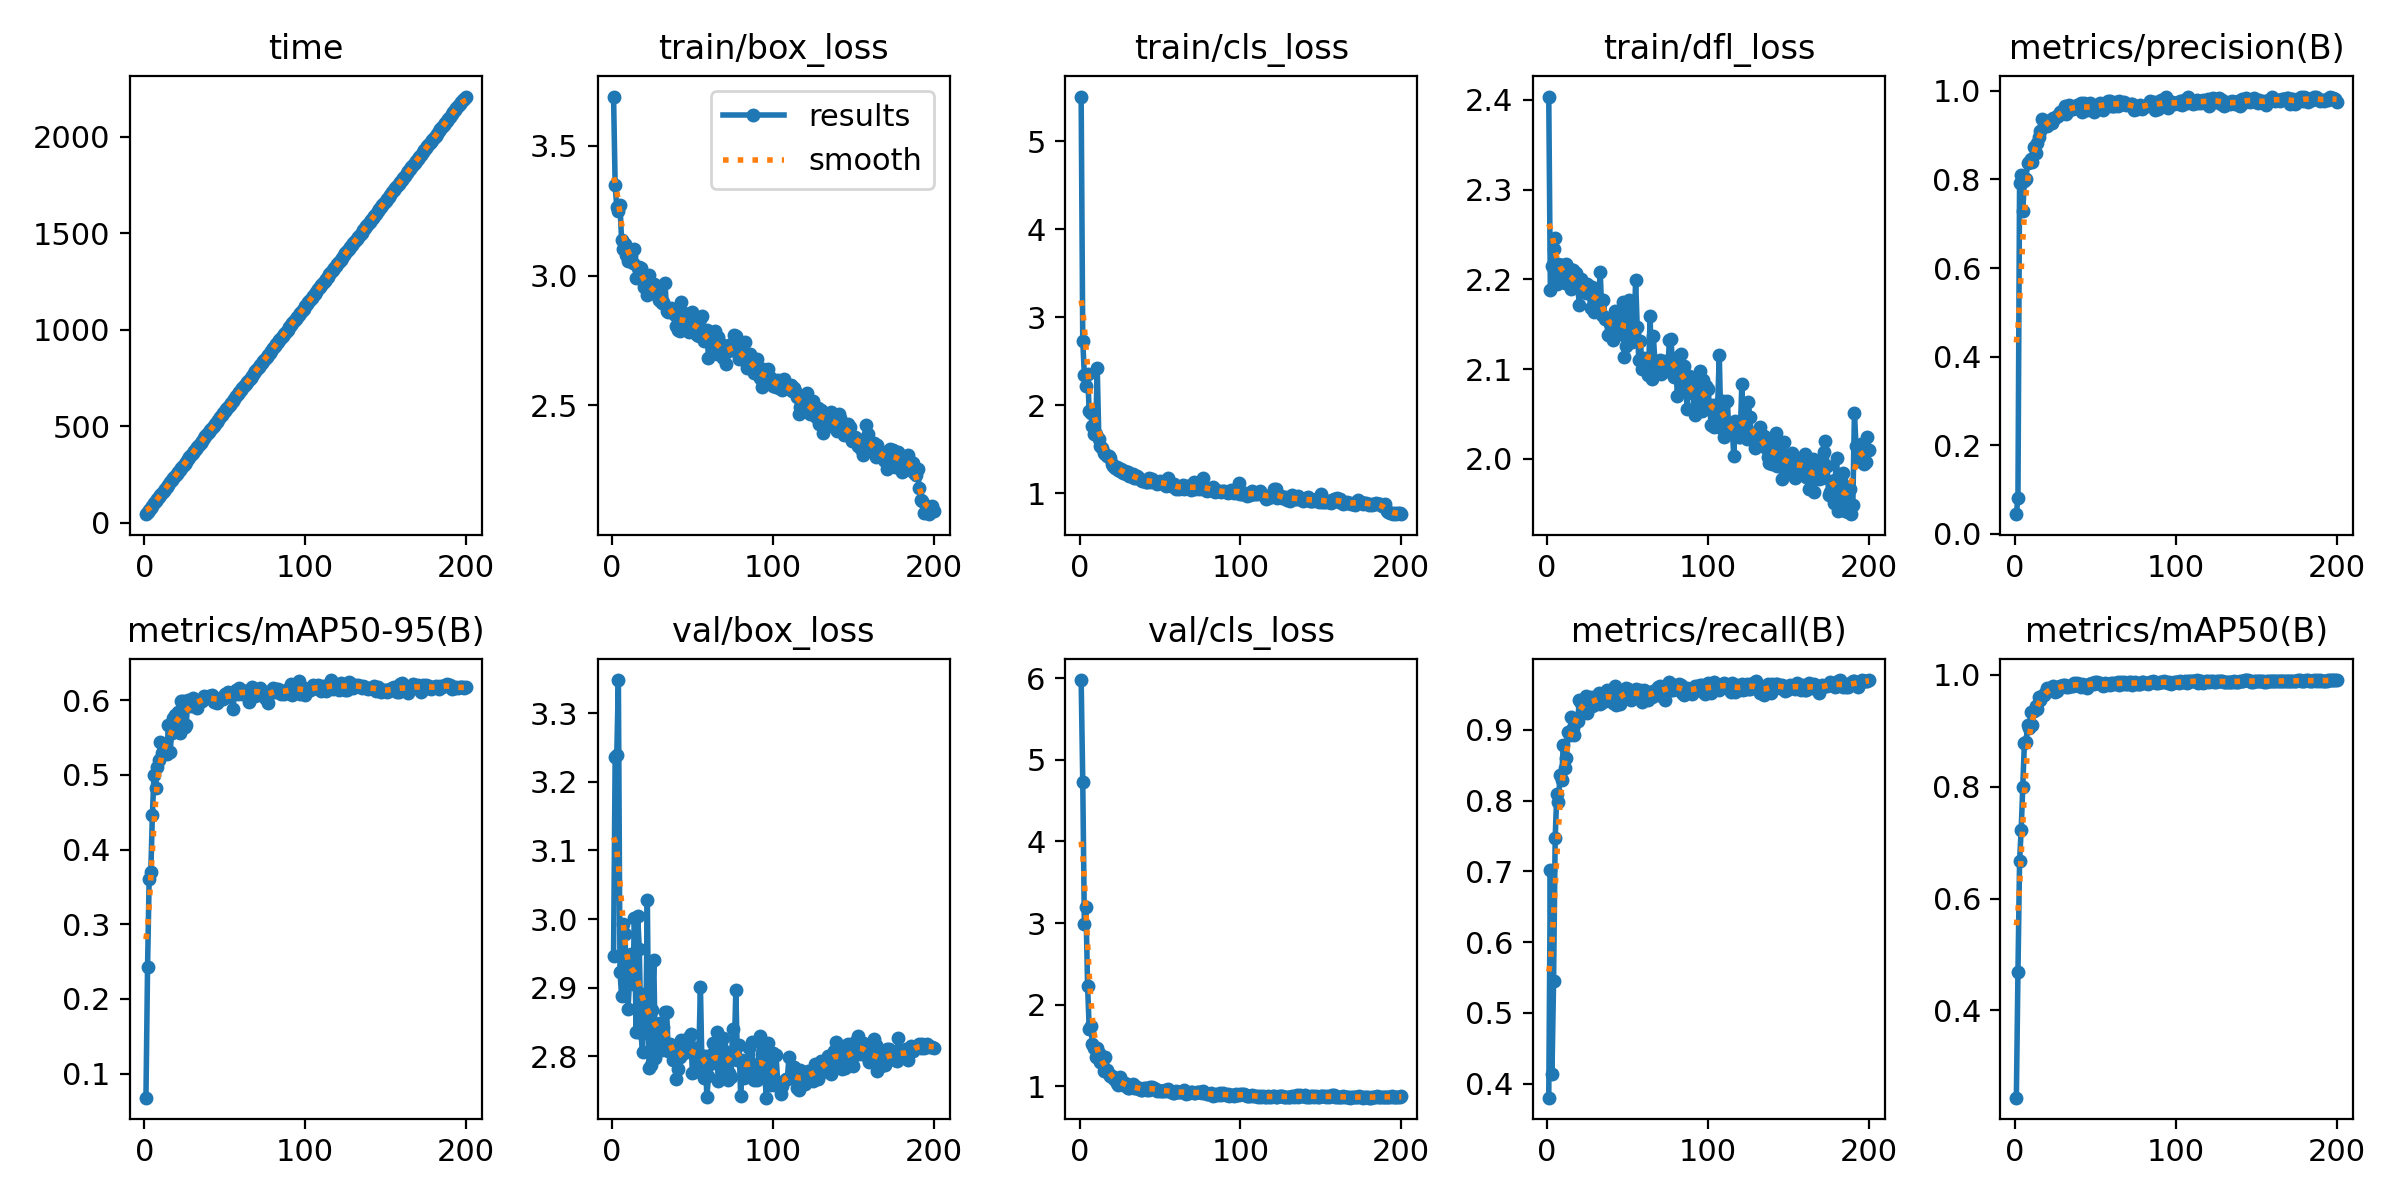

Data behind this chart, as committed beside it:
epoch, time, train/box_loss, train/cls_loss, train/dfl_loss, metrics/precision(B), metrics/recall(B), metrics/mAP50(B), metrics/mAP50-95(B), val/box_loss, val/cls_loss, val/dfl_loss, lr/pg0, lr/pg1, lr/pg2
1, 44.2, 3.689, 5.508, 2.404, 0.044, 0.3804, 0.2438, 0.06771, 2.946, 5.977, 2.08, 0.00062, 0.00062, 0.00062
2, 55.81, 3.347, 2.733, 2.188, 0.08122, 0.7022, 0.4689, 0.2432, 3.236, 4.732, 2.161, 0.001254, 0.001254, 0.001254
3, 66.78, 3.263, 2.34, 2.215, 0.7931, 0.414, 0.6664, 0.3612, 3.239, 2.984, 2.284, 0.001881, 0.001881, 0.001881
4, 77.71, 3.248, 2.219, 2.234, 0.8105, 0.5456, 0.7228, 0.3695, 3.348, 3.196, 2.418, 0.00197, 0.00197, 0.00197
5, 88.69, 3.271, 2.357, 2.246, 0.7288, 0.7474, 0.7995, 0.4458, 2.923, 2.232, 2.273, 0.00196, 0.00196, 0.00196
6, 99.61, 3.135, 1.935, 2.195, 0.7959, 0.8093, 0.879, 0.4998, 2.888, 1.708, 2.227, 0.00195, 0.00195, 0.00195
7, 110.6, 3.101, 1.913, 2.217, 0.8006, 0.7983, 0.8804, 0.4826, 2.993, 1.74, 2.292, 0.001941, 0.001941, 0.001941
8, 121.5, 3.12, 1.768, 2.206, 0.8382, 0.8362, 0.9101, 0.5099, 2.978, 1.524, 2.282, 0.001931, 0.001931, 0.001931
9, 132.5, 3.077, 1.675, 2.217, 0.8402, 0.829, 0.9052, 0.5201, 2.919, 1.472, 2.269, 0.001921, 0.001921, 0.001921
10, 143.3, 3.056, 1.675, 2.202, 0.8454, 0.878, 0.9332, 0.5441, 2.869, 1.355, 2.258, 0.001911, 0.001911, 0.001911
11, 154, 3.093, 2.423, 2.196, 0.8386, 0.8463, 0.9111, 0.5298, 2.914, 1.472, 2.241, 0.001901, 0.001901, 0.001901
12, 165.1, 3.075, 1.614, 2.217, 0.8733, 0.8607, 0.9358, 0.5385, 2.949, 1.41, 2.303, 0.001891, 0.001891, 0.001891
13, 176.1, 3.049, 1.539, 2.209, 0.8608, 0.8969, 0.9443, 0.5388, 2.905, 1.293, 2.302, 0.001881, 0.001881, 0.001881
14, 187.1, 3.102, 1.519, 2.212, 0.8817, 0.8924, 0.94, 0.5276, 3.002, 1.286, 2.343, 0.001871, 0.001871, 0.001871
15, 197.9, 2.989, 1.462, 2.189, 0.8966, 0.9174, 0.9597, 0.5671, 2.836, 1.188, 2.276, 0.001861, 0.001861, 0.001861
16, 208.8, 3.029, 1.447, 2.21, 0.9099, 0.9021, 0.9546, 0.5311, 3.005, 1.359, 2.359, 0.001852, 0.001852, 0.001852
17, 219.9, 3.031, 1.422, 2.194, 0.9374, 0.8924, 0.9628, 0.5555, 2.956, 1.207, 2.335, 0.001842, 0.001842, 0.001842
18, 230.7, 3.029, 1.423, 2.207, 0.9198, 0.9143, 0.9648, 0.5757, 2.835, 1.153, 2.266, 0.001832, 0.001832, 0.001832
19, 241.8, 2.99, 1.397, 2.192, 0.9312, 0.9126, 0.9683, 0.5796, 2.807, 1.125, 2.258, 0.001822, 0.001822, 0.001822
20, 252.7, 2.956, 1.331, 2.172, 0.9212, 0.9414, 0.9769, 0.5704, 2.891, 1.13, 2.291, 0.001812, 0.001812, 0.001812
21, 263.4, 2.972, 1.308, 2.201, 0.9295, 0.9379, 0.9724, 0.5841, 2.834, 1.099, 2.269, 0.001802, 0.001802, 0.001802
22, 274.2, 2.925, 1.286, 2.194, 0.9342, 0.9413, 0.977, 0.5564, 3.028, 1.082, 2.334, 0.001792, 0.001792, 0.001792
23, 284.9, 3.002, 1.303, 2.192, 0.9266, 0.9376, 0.9735, 0.5989, 2.783, 1.046, 2.258, 0.001782, 0.001782, 0.001782
24, 295.6, 2.932, 1.264, 2.184, 0.9398, 0.9481, 0.981, 0.5983, 2.788, 1.012, 2.258, 0.001772, 0.001772, 0.001772
25, 306.5, 2.938, 1.251, 2.195, 0.939, 0.9232, 0.9696, 0.564, 2.867, 1.118, 2.309, 0.001762, 0.001762, 0.001762
26, 317.3, 2.967, 1.277, 2.191, 0.9423, 0.9408, 0.9716, 0.5667, 2.941, 1.062, 2.315, 0.001752, 0.001752, 0.001752
27, 328.2, 2.936, 1.231, 2.168, 0.9444, 0.9466, 0.9791, 0.6001, 2.797, 1.02, 2.259, 0.001743, 0.001743, 0.001743
28, 339.2, 2.949, 1.249, 2.191, 0.9513, 0.9337, 0.98, 0.594, 2.823, 1.04, 2.275, 0.001733, 0.001733, 0.001733
29, 350.1, 2.906, 1.223, 2.164, 0.9491, 0.9356, 0.9798, 0.5916, 2.836, 1.009, 2.277, 0.001723, 0.001723, 0.001723
30, 360.9, 2.932, 1.24, 2.186, 0.9569, 0.9395, 0.9822, 0.6033, 2.848, 0.9826, 2.282, 0.001713, 0.001713, 0.001713
31, 371.8, 2.893, 1.194, 2.173, 0.9666, 0.9481, 0.9829, 0.6008, 2.809, 0.985, 2.256, 0.001703, 0.001703, 0.001703
32, 382.8, 2.899, 1.198, 2.176, 0.9474, 0.9522, 0.9792, 0.5928, 2.843, 0.9991, 2.278, 0.001693, 0.001693, 0.001693
33, 393.5, 2.97, 1.223, 2.208, 0.954, 0.9364, 0.9784, 0.5895, 2.865, 1.025, 2.288, 0.001683, 0.001683, 0.001683
34, 404.2, 2.865, 1.172, 2.161, 0.9675, 0.9491, 0.9804, 0.598, 2.864, 0.9755, 2.288, 0.001673, 0.001673, 0.001673
35, 415.1, 2.861, 1.177, 2.177, 0.9605, 0.9385, 0.9798, 0.6008, 2.808, 0.9777, 2.268, 0.001663, 0.001663, 0.001663
36, 425.8, 2.868, 1.197, 2.155, 0.9583, 0.952, 0.9807, 0.5994, 2.818, 0.9871, 2.276, 0.001654, 0.001654, 0.001654
37, 436.8, 2.877, 1.173, 2.157, 0.9623, 0.956, 0.9864, 0.6051, 2.814, 0.9724, 2.262, 0.001644, 0.001644, 0.001644
38, 447.6, 2.863, 1.147, 2.138, 0.9647, 0.9442, 0.9826, 0.604, 2.794, 0.9616, 2.263, 0.001634, 0.001634, 0.001634
39, 458.6, 2.848, 1.141, 2.151, 0.9679, 0.9491, 0.9849, 0.6038, 2.806, 0.9567, 2.266, 0.001624, 0.001624, 0.001624
40, 469.5, 2.805, 1.142, 2.143, 0.9649, 0.9424, 0.9846, 0.6056, 2.767, 0.9808, 2.242, 0.001614, 0.001614, 0.001614
41, 480.2, 2.792, 1.128, 2.132, 0.9721, 0.9382, 0.978, 0.604, 2.782, 0.9742, 2.263, 0.001604, 0.001604, 0.001604
42, 491, 2.786, 1.129, 2.165, 0.9524, 0.9615, 0.9838, 0.6066, 2.798, 0.952, 2.265, 0.001594, 0.001594, 0.001594
43, 501.8, 2.897, 1.179, 2.15, 0.9717, 0.9347, 0.9819, 0.5971, 2.824, 0.9594, 2.265, 0.001584, 0.001584, 0.001584
44, 512.6, 2.812, 1.127, 2.162, 0.9622, 0.9385, 0.98, 0.6025, 2.806, 0.9933, 2.259, 0.001574, 0.001574, 0.001574
45, 523.8, 2.857, 1.165, 2.14, 0.9559, 0.9366, 0.9763, 0.5963, 2.805, 0.9974, 2.262, 0.001564, 0.001564, 0.001564
46, 534.7, 2.813, 1.129, 2.158, 0.9615, 0.9452, 0.9847, 0.5987, 2.814, 0.986, 2.264, 0.001554, 0.001554, 0.001554
47, 545.5, 2.841, 1.126, 2.175, 0.9734, 0.9506, 0.9844, 0.6022, 2.822, 0.9621, 2.274, 0.001545, 0.001545, 0.001545
48, 556.4, 2.782, 1.103, 2.114, 0.9645, 0.9558, 0.9858, 0.6029, 2.828, 0.9458, 2.259, 0.001535, 0.001535, 0.001535
49, 567.4, 2.811, 1.122, 2.126, 0.953, 0.9587, 0.9836, 0.6012, 2.833, 0.9601, 2.281, 0.001525, 0.001525, 0.001525
50, 578.3, 2.86, 1.145, 2.162, 0.967, 0.9577, 0.9872, 0.6085, 2.776, 0.9452, 2.243, 0.001515, 0.001515, 0.001515
51, 589.2, 2.811, 1.129, 2.177, 0.9686, 0.9568, 0.9866, 0.6077, 2.777, 0.942, 2.249, 0.001505, 0.001505, 0.001505
52, 600, 2.8, 1.118, 2.136, 0.9693, 0.9424, 0.9857, 0.6113, 2.812, 0.9407, 2.271, 0.001495, 0.001495, 0.001495
53, 611, 2.773, 1.095, 2.13, 0.9735, 0.9517, 0.9862, 0.6043, 2.784, 0.9514, 2.26, 0.001485, 0.001485, 0.001485
54, 621.9, 2.768, 1.085, 2.139, 0.9627, 0.9472, 0.9843, 0.6088, 2.804, 0.9478, 2.254, 0.001475, 0.001475, 0.001475
55, 632.9, 2.831, 1.17, 2.199, 0.9562, 0.9577, 0.9802, 0.5877, 2.901, 0.9716, 2.314, 0.001465, 0.001465, 0.001465
56, 643.8, 2.844, 1.104, 2.147, 0.9724, 0.9477, 0.985, 0.6083, 2.779, 0.9388, 2.248, 0.001455, 0.001455, 0.001455
57, 654.6, 2.749, 1.086, 2.111, 0.9678, 0.9539, 0.9813, 0.6137, 2.768, 0.9288, 2.239, 0.001446, 0.001446, 0.001446
58, 665.3, 2.753, 1.083, 2.131, 0.9763, 0.9568, 0.9844, 0.6081, 2.801, 0.9213, 2.259, 0.001436, 0.001436, 0.001436
59, 676.3, 2.791, 1.109, 2.1, 0.9776, 0.9395, 0.9821, 0.616, 2.741, 0.9227, 2.241, 0.001426, 0.001426, 0.001426
60, 687.2, 2.682, 1.045, 2.113, 0.9655, 0.9558, 0.9857, 0.6129, 2.771, 0.9433, 2.267, 0.001416, 0.001416, 0.001416
... 140 more rows
